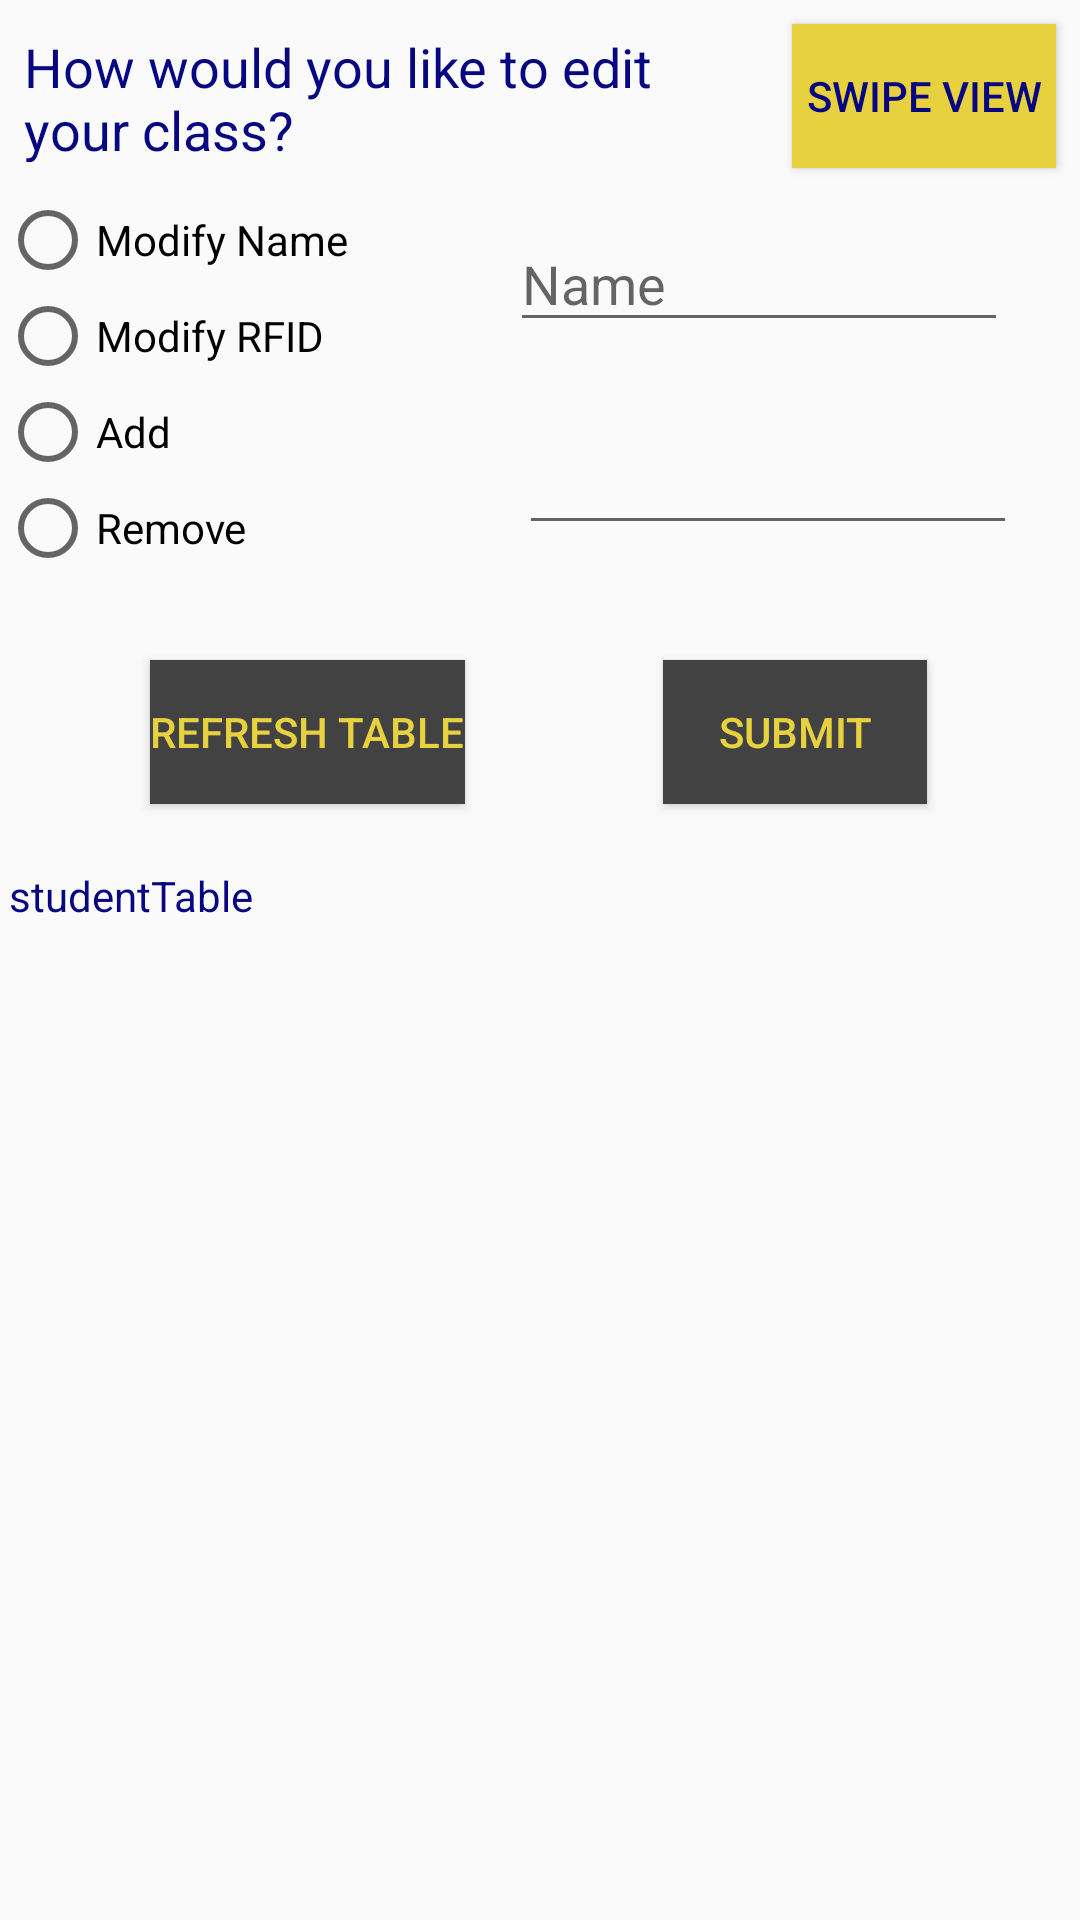

Write the Android layout XML for this screen, with the resource values it uses.
<!-- AndroidManifest.xml: application theme AppTheme -->
<!-- res/layout/activity_edit_view.xml -->
<?xml version="1.0" encoding="utf-8"?>
<android.support.constraint.ConstraintLayout xmlns:android="http://schemas.android.com/apk/res/android"
    xmlns:app="http://schemas.android.com/apk/res-auto"
    xmlns:tools="http://schemas.android.com/tools"
    android:layout_width="match_parent"
    android:layout_height="match_parent"
    tools:context="cakejam.rfidcam.EditViewActivity"
    tools:layout_editor_absoluteY="81dp"
    tools:layout_editor_absoluteX="0dp">
    <ProgressBar
        android:id="@+id/progressBar"
        android:layout_width="wrap_content"
        android:layout_height="wrap_content"
        android:layout_centerHorizontal="true"
        android:indeterminate="true"
        android:visibility="gone"
        tools:layout_editor_absoluteY="0dp"
        tools:layout_editor_absoluteX="0dp" />

    <Button
        android:id="@+id/swipeViewButton"
        android:layout_width="wrap_content"
        android:layout_height="wrap_content"
        android:background="@color/colorAccent"
        android:text="Swipe View"
        android:layout_marginEnd="8dp"
        app:layout_constraintTop_toTopOf="parent"
        android:layout_marginTop="8dp"
        android:layout_marginRight="8dp"
        app:layout_constraintRight_toRightOf="parent" />

    <TextView
        android:id="@+id/editTextView"
        android:layout_width="221dp"
        android:layout_height="44dp"
        android:layout_marginBottom="8dp"
        android:layout_marginLeft="8dp"
        android:layout_marginStart="8dp"
        android:layout_marginTop="8dp"
        android:text="How would you like to edit your class?"
        android:textSize="18sp"
        app:layout_constraintBottom_toTopOf="@+id/radioGroup"
        app:layout_constraintLeft_toLeftOf="@+id/radioGroup"
        app:layout_constraintTop_toTopOf="parent" />

    <EditText
        android:id="@+id/variableEditText"
        android:layout_width="166dp"
        android:layout_height="44dp"
        android:layout_marginBottom="8dp"
        android:layout_marginLeft="8dp"
        android:layout_marginRight="8dp"
        android:layout_marginTop="19dp"
        android:ems="10"
        android:inputType="textPersonName"
        app:layout_constraintBottom_toBottomOf="@+id/radioGroup"
        app:layout_constraintLeft_toRightOf="@+id/radioGroup"
        app:layout_constraintRight_toRightOf="parent"
        app:layout_constraintTop_toBottomOf="@+id/studentEditText"
        android:layout_marginStart="8dp"
        android:layout_marginEnd="8dp" />

    <EditText
        android:id="@+id/studentEditText"
        android:layout_width="166dp"
        android:layout_height="42dp"
        android:layout_marginEnd="8dp"
        android:layout_marginLeft="2dp"
        android:layout_marginRight="8dp"
        android:layout_marginStart="2dp"
        android:layout_marginTop="8dp"
        android:ems="10"
        android:hint="Name"
        android:inputType="textPersonName"
        app:layout_constraintLeft_toRightOf="@+id/radioGroup"
        app:layout_constraintRight_toRightOf="parent"
        app:layout_constraintTop_toTopOf="@+id/radioGroup" />

    <Button
        android:id="@+id/submitButton"
        android:layout_width="wrap_content"
        android:layout_height="wrap_content"
        android:background="@color/colorPrimary"
        android:text="Submit"
        android:textColor="@color/colorAccent"
        android:layout_marginTop="26dp"
        app:layout_constraintTop_toBottomOf="@+id/radioGroup"
        android:layout_marginRight="51dp"
        app:layout_constraintRight_toRightOf="parent" />

    <Button
        android:id="@+id/refreshButton"
        android:layout_width="wrap_content"
        android:layout_height="wrap_content"
        android:layout_marginLeft="47dp"
        android:layout_marginStart="50dp"
        android:layout_marginTop="26dp"
        android:background="@color/colorPrimary"
        android:text="Refresh Table"
        android:textColor="@color/colorAccent"
        app:layout_constraintLeft_toLeftOf="parent"
        app:layout_constraintTop_toBottomOf="@+id/radioGroup" />

    <RadioGroup
        android:id="@+id/radioGroup"
        android:layout_width="152dp"
        android:layout_height="130dp"
        tools:layout_editor_absoluteX="16dp"
        android:layout_marginTop="8dp"
        app:layout_constraintTop_toBottomOf="@+id/swipeViewButton">

        <RadioButton
            android:id="@+id/modifyNameRadioButton"
            android:layout_width="match_parent"
            android:layout_height="wrap_content"
            android:onClick="onRadioButtonClicked"
            android:text="Modify Name" />

        <RadioButton
            android:id="@+id/modifyRFIDRadioButton"
            android:layout_width="match_parent"
            android:layout_height="wrap_content"
            android:onClick="onRadioButtonClicked"
            android:text="Modify RFID" />

        <RadioButton
            android:id="@+id/addRadioButton"
            android:layout_width="match_parent"
            android:layout_height="wrap_content"
            android:onClick="onRadioButtonClicked"
            android:text="Add" />

        <RadioButton
            android:id="@+id/removeRadioButton"
            android:layout_width="match_parent"
            android:layout_height="wrap_content"
            android:onClick="onRadioButtonClicked"
            android:text="Remove"
            tools:layout_editor_absoluteX="119dp"
            tools:layout_editor_absoluteY="-34dp" />

    </RadioGroup>

    <ScrollView
        android:id="@+id/scrollView2"
        android:layout_width="349dp"
        android:layout_height="216dp"
        android:layout_marginEnd="8dp"
        android:layout_marginStart="8dp"
        android:layout_marginLeft="8dp"
        app:layout_constraintLeft_toLeftOf="parent"
        android:layout_marginRight="8dp"
        app:layout_constraintRight_toRightOf="parent"
        app:layout_constraintHorizontal_bias="1.0"
        android:layout_marginTop="21dp"
        app:layout_constraintTop_toBottomOf="@+id/submitButton">

        <LinearLayout
            android:layout_width="match_parent"
            android:layout_height="wrap_content"
            android:orientation="vertical">

            <TextView
                android:id="@+id/studentTableTextView"
                android:layout_width="match_parent"
                android:layout_height="wrap_content"
                android:text="studentTable"
                tools:layout_editor_absoluteX="8dp"
                tools:layout_editor_absoluteY="-11dp" />
        </LinearLayout>
    </ScrollView>

</android.support.constraint.ConstraintLayout>
<!-- resources referenced by this layout -->
<resources>
  <color name="colorAccent">#e8d13e</color>
  <color name="colorPrimary">#424242</color>
  <style name="AppTheme" parent="Theme.AppCompat.Light.DarkActionBar">
          
          <item name="colorPrimary">@color/colorPrimary</item>
          <item name="colorPrimaryDark">@color/colorPrimaryDark</item>
          <item name="colorAccent">@color/colorAccent</item>
          <item name="android:textColor">@color/colorPrimaryDark</item>
      </style>
  <color name="colorPrimaryDark">#070782</color>
</resources>
